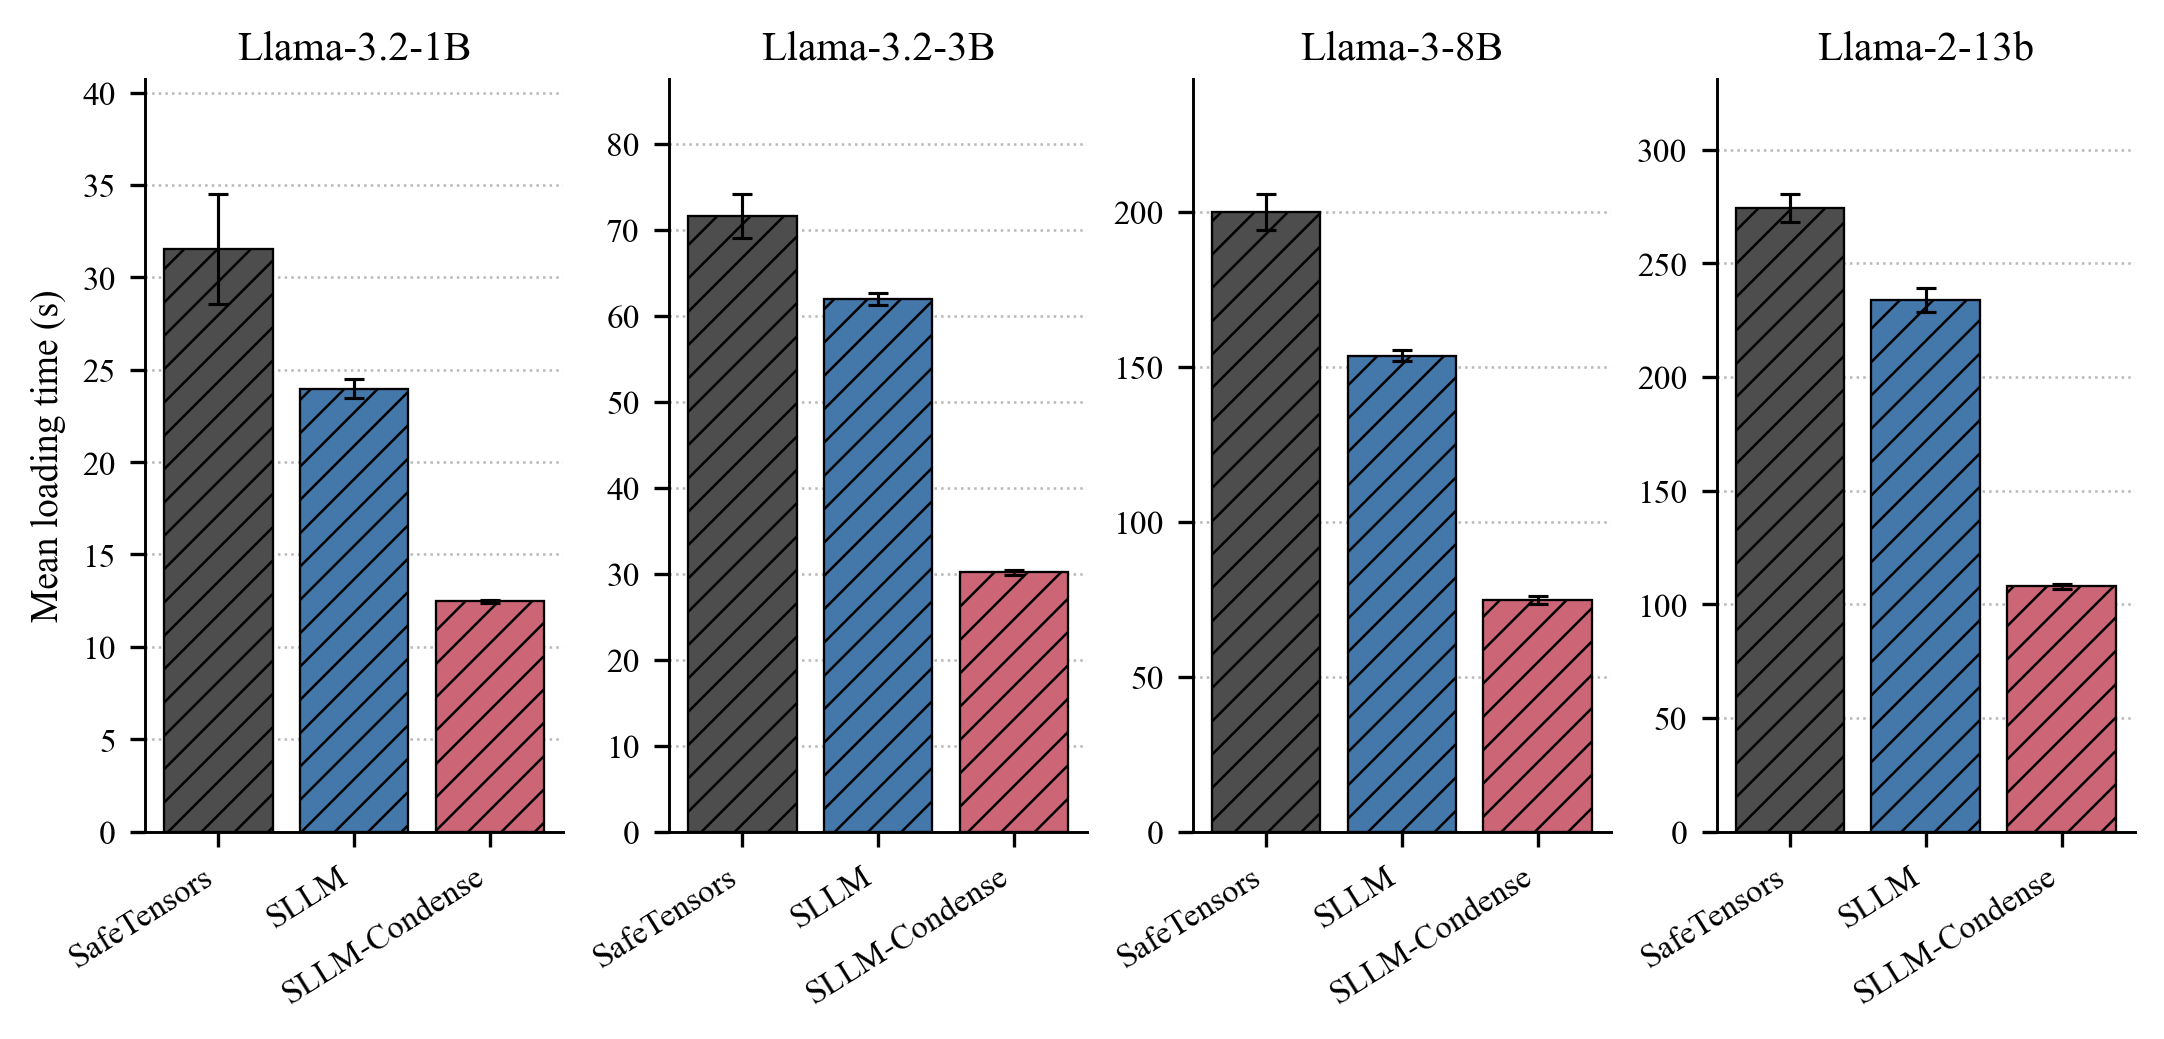

Data behind this chart, as committed beside it:
model, format, mean_loading_time_s, std_loading_time_s, min_loading_time_s, max_loading_time_s, count, speedup_vs_safetensors
meta-llama/Llama-3.2-1B, safetensors, 31.55, 2.979, 28.62, 36.48, 4, 1
meta-llama/Llama-3.2-1B, sllm, 23.98, 0.5249, 23.31, 24.76, 4, 1.316
meta-llama/Llama-3.2-1B, sllm-condense, 12.47, 0.08555, 12.35, 12.58, 4, 2.53
meta-llama/Llama-3.2-3B, safetensors, 71.62, 2.59, 68.56, 74.59, 4, 1
meta-llama/Llama-3.2-3B, sllm, 61.96, 0.7289, 61.34, 63.2, 4, 1.156
meta-llama/Llama-3.2-3B, sllm-condense, 30.14, 0.3196, 29.95, 30.7, 4, 2.376
meta-llama/Meta-Llama-3-8B, safetensors, 199.9, 5.929, 194.2, 209.5, 4, 1
meta-llama/Meta-Llama-3-8B, sllm, 153.5, 1.707, 151.6, 156, 4, 1.302
meta-llama/Meta-Llama-3-8B, sllm-condense, 74.76, 1.308, 72.97, 76.32, 4, 2.673
meta-llama/Llama-2-13b-hf, safetensors, 274.5, 6.147, 267.4, 284.2, 4, 1
meta-llama/Llama-2-13b-hf, sllm, 233.8, 5.116, 225.1, 238.1, 4, 1.174
meta-llama/Llama-2-13b-hf, sllm-condense, 107.9, 1.012, 106.7, 109.3, 4, 2.544
